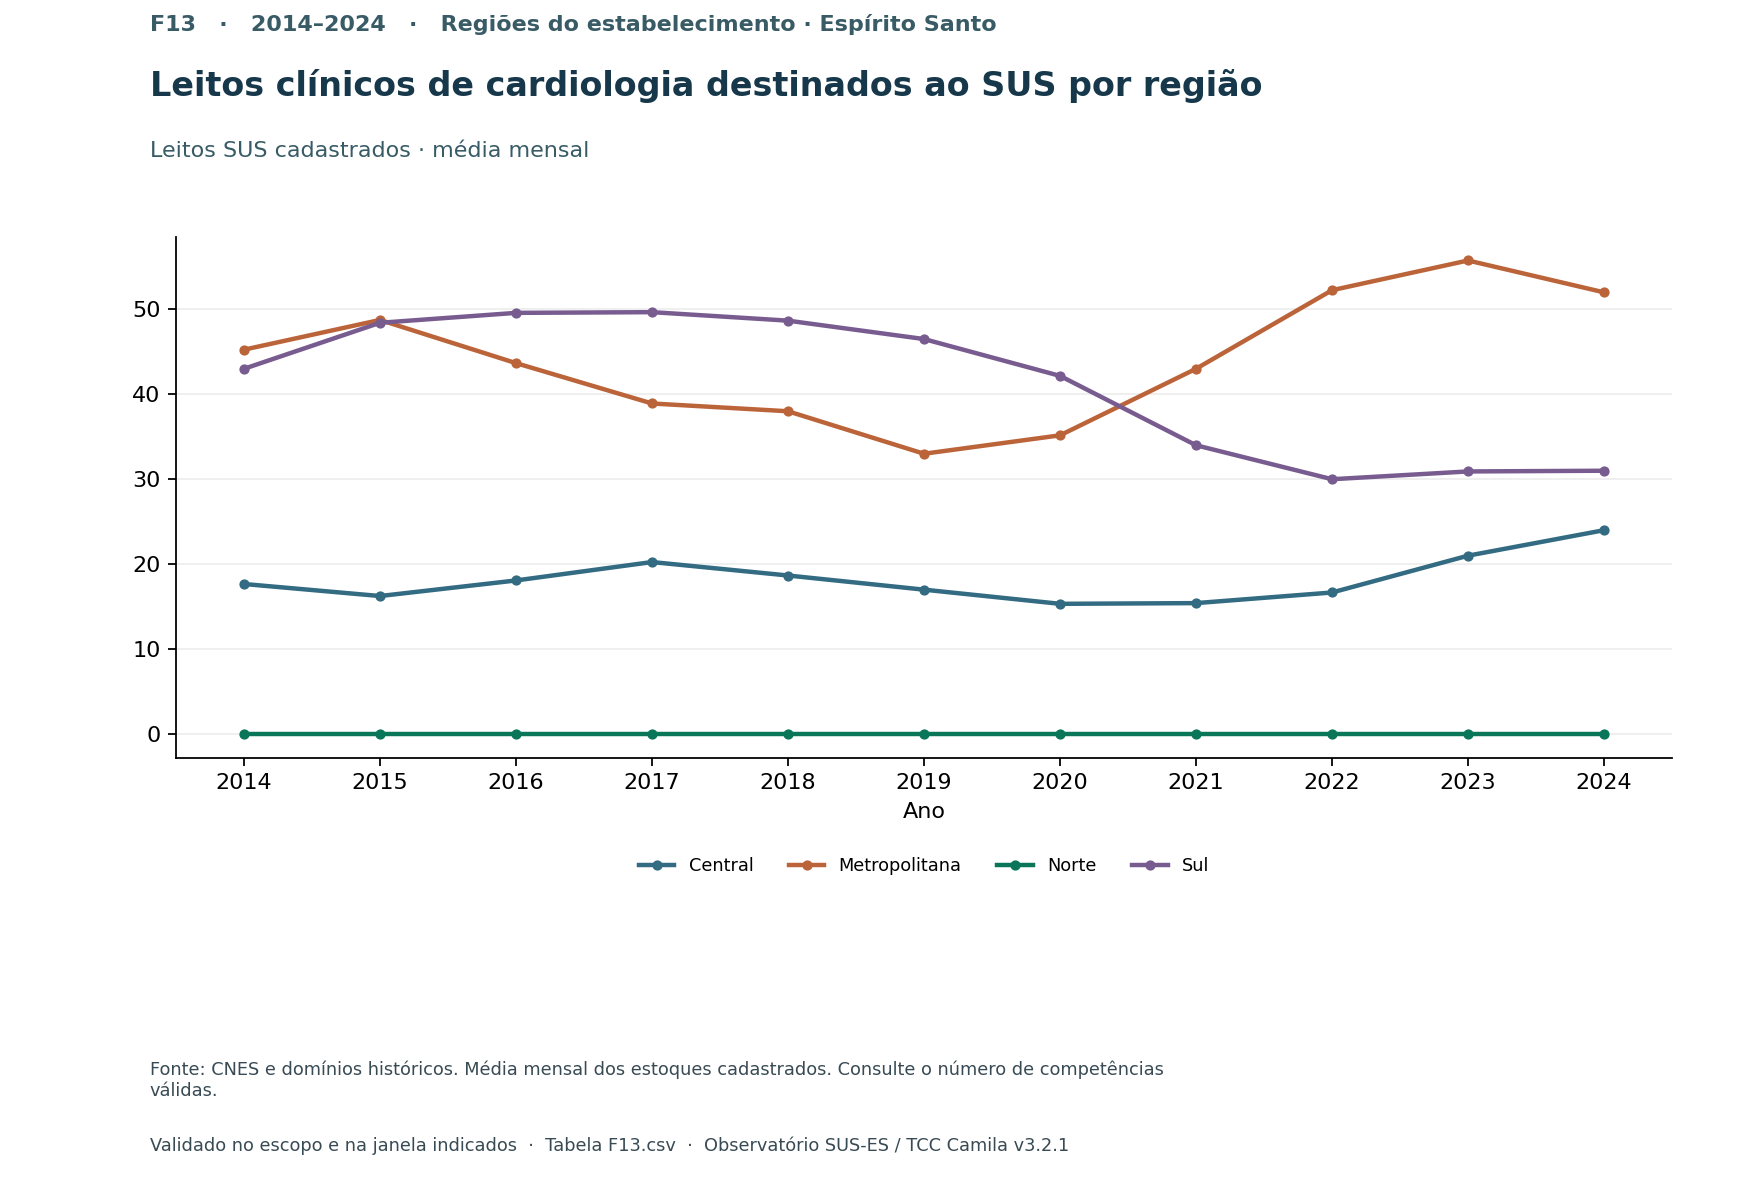

The file beside this chart, header and first rows:
x, serie, valor
2014, Central, 17.67
2014, Metropolitana, 45.25
2014, Norte, 0.0
2014, Sul, 43.0
2015, Central, 16.25
2015, Metropolitana, 48.75
2015, Norte, 0.0
2015, Sul, 48.42
2016, Central, 18.08
2016, Metropolitana, 43.67
2016, Norte, 0.0
2016, Sul, 49.58
2017, Central, 20.25
2017, Metropolitana, 38.92
2017, Norte, 0.0
2017, Sul, 49.67
2018, Central, 18.67
2018, Metropolitana, 38.0
2018, Norte, 0.0
2018, Sul, 48.67
2019, Central, 17.0
2019, Metropolitana, 33.0
2019, Norte, 0.0
2019, Sul, 46.5
2020, Central, 15.33
2020, Metropolitana, 35.17
2020, Norte, 0.0
2020, Sul, 42.17
2021, Central, 15.42
2021, Metropolitana, 43.0
2021, Norte, 0.0
2021, Sul, 34.0
2022, Central, 16.67
2022, Metropolitana, 52.25
2022, Norte, 0.0
2022, Sul, 30.0
2023, Central, 21.0
2023, Metropolitana, 55.75
2023, Norte, 0.0
2023, Sul, 30.92
2024, Central, 24.0
2024, Metropolitana, 52.0
2024, Norte, 0.0
2024, Sul, 31.0
